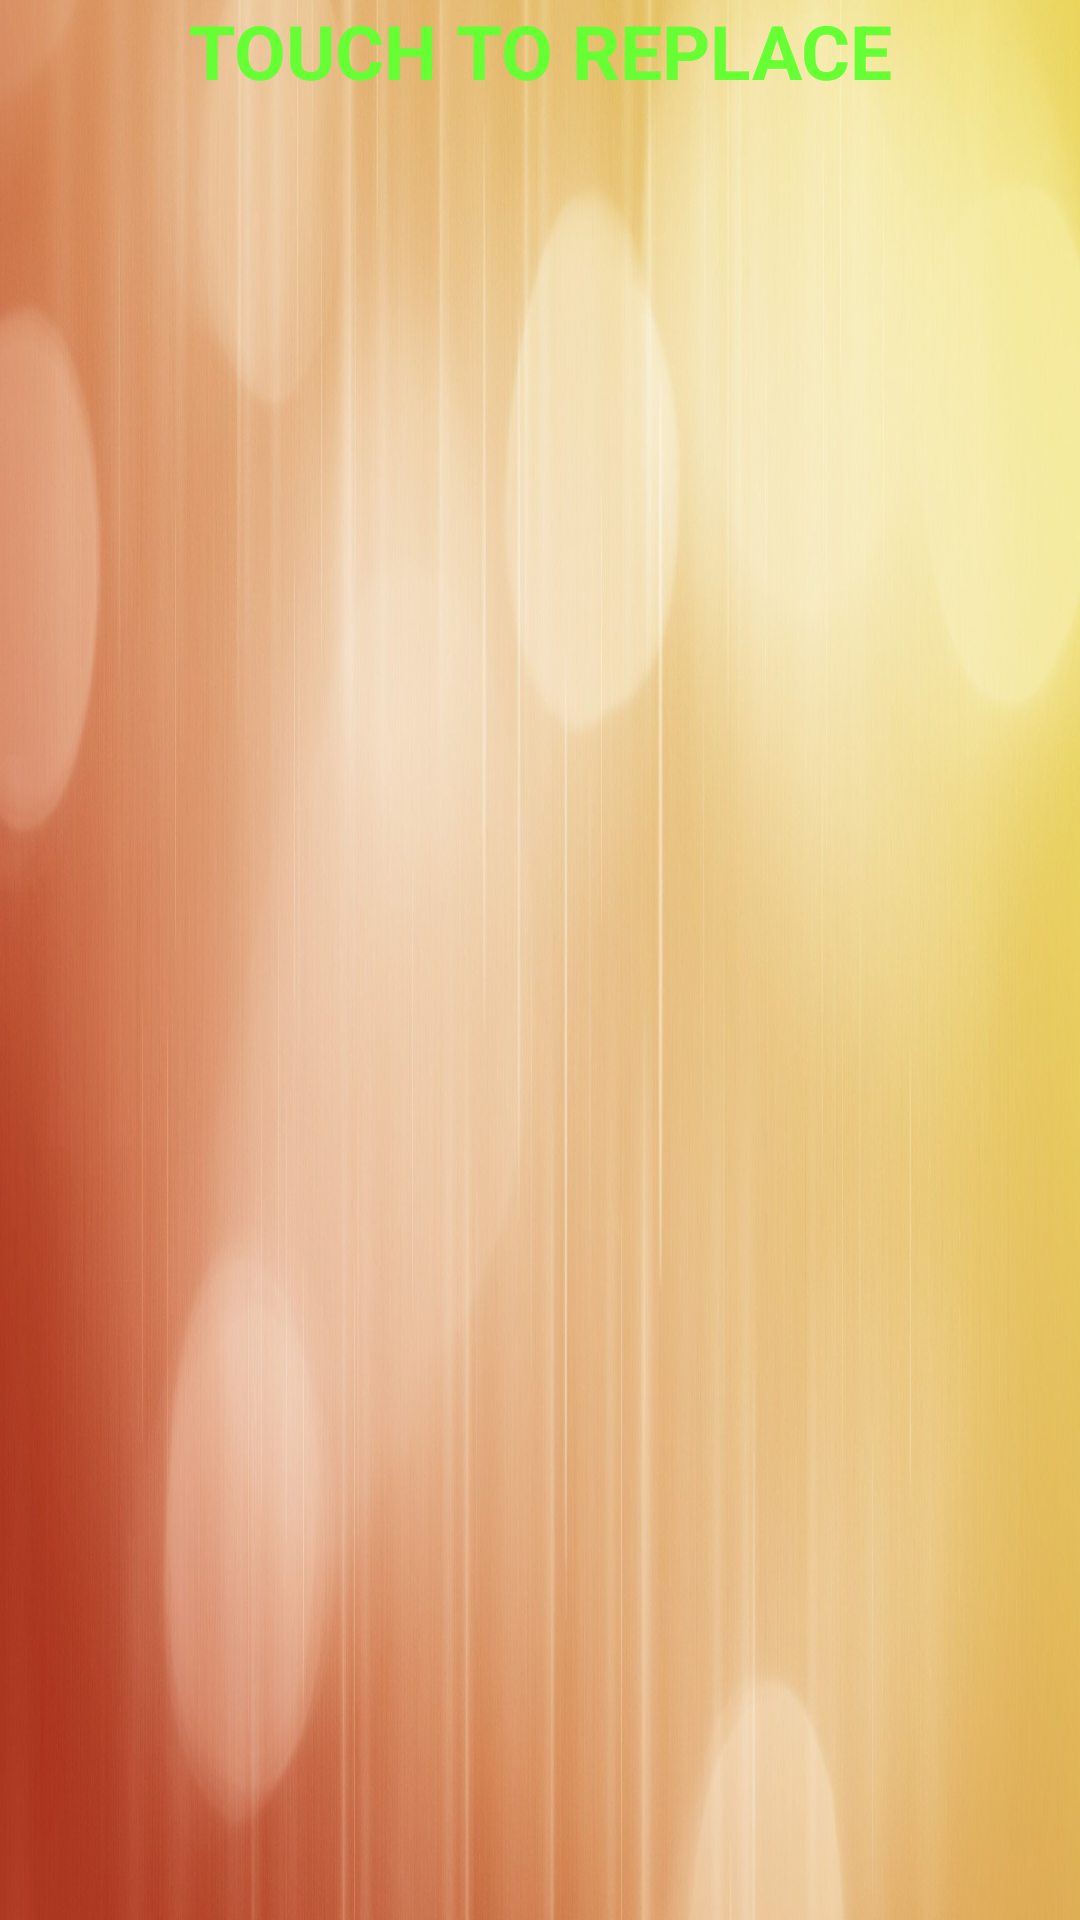

Here is an Android app screen rendered from its layout file. Give the layout XML and the strings, colors and styles it references.
<!-- AndroidManifest.xml: application theme AppTheme -->
<!-- res/layout/modify.xml -->
<LinearLayout xmlns:android="http://schemas.android.com/apk/res/android"
    android:layout_width="match_parent"
    android:layout_height="match_parent"
    android:orientation="vertical"
    android:background="@drawable/plain" >
 
    <TextView
        
        android:id="@+id/texts"
        android:layout_height="wrap_content"
        android:layout_width="match_parent"
        android:text=" TOUCH TO REPLACE "
        android:gravity="center_horizontal"
        android:textStyle="bold"
        android:textSize="25dp"
        android:textColor="#66FF33"
        
        />
    
    
         <ListView
              android:id="@+id/li"
              android:layout_height="wrap_content"
              android:layout_width="match_parent"
              android:divider="@android:color/transparent"
              android:dividerHeight="15.0sp"
              >
         </ListView>
 
</LinearLayout>
<!-- resources referenced by this layout -->
<resources>
  <!-- drawable plain: jpg bitmap (drawable-hdpi, 209362 bytes) -->
</resources>
